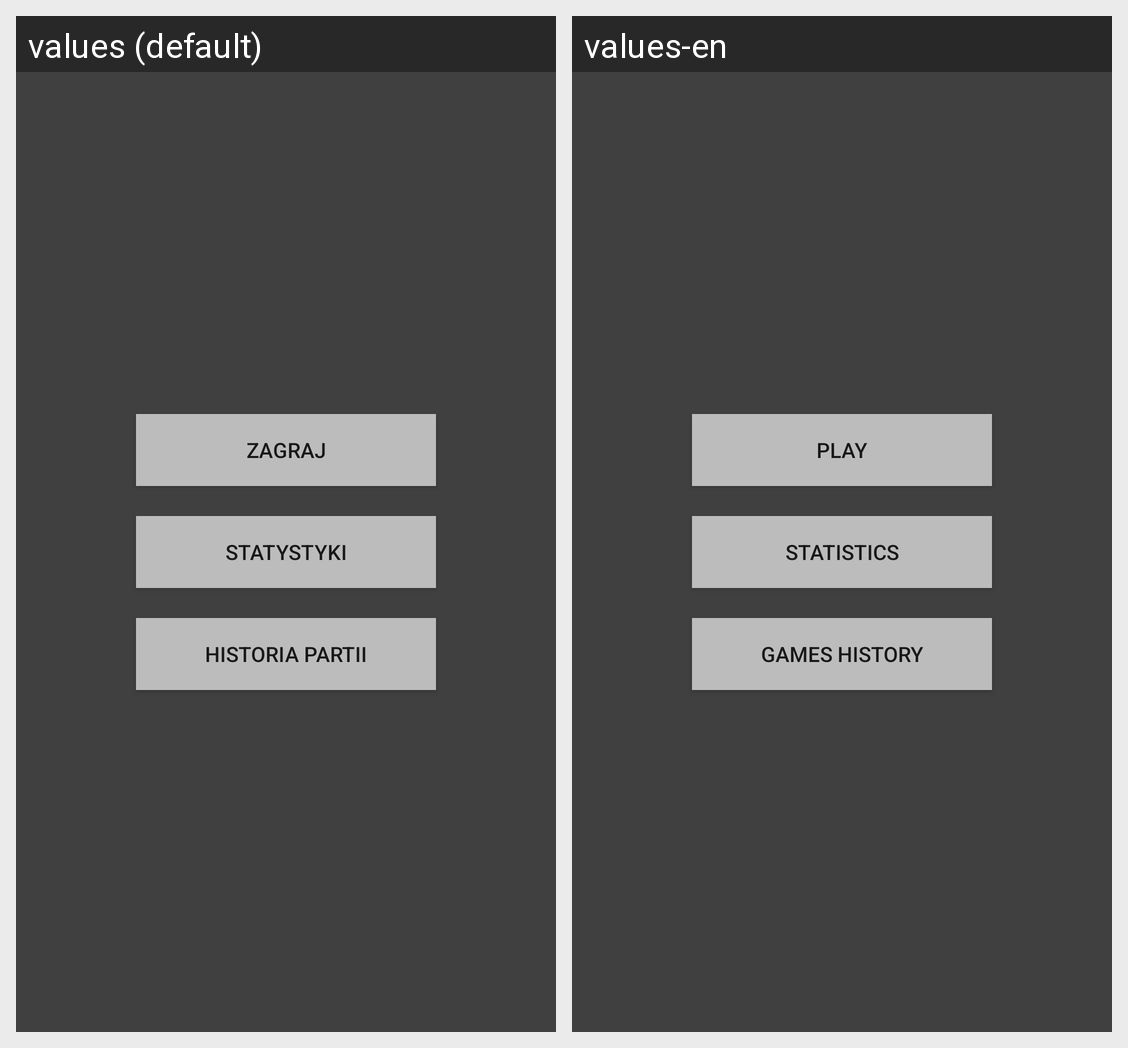

For this localized Android screen grid, give each drawn string resource with its value in every locale shown.
Android screen res/layout/activity_main.xml rendered under 2 locales, left to right: values (default), values-en. Device: Nexus 5 (rendered at 1080×1920; each locale shown at half size, 540×960, under a caption strip naming it); theme AppTheme.
Strings drawn on this screen, with the default value and each locale's value (text and hints the layout hard-codes, and strings that could not be matched under every locale, appear in the picture but are not listed):

play_button
  values: Zagraj
  values-en: Play

stats_button
  values: Statystyki
  values-en: Statistics

games_history_button
  values: Historia partii
  values-en: Games history
